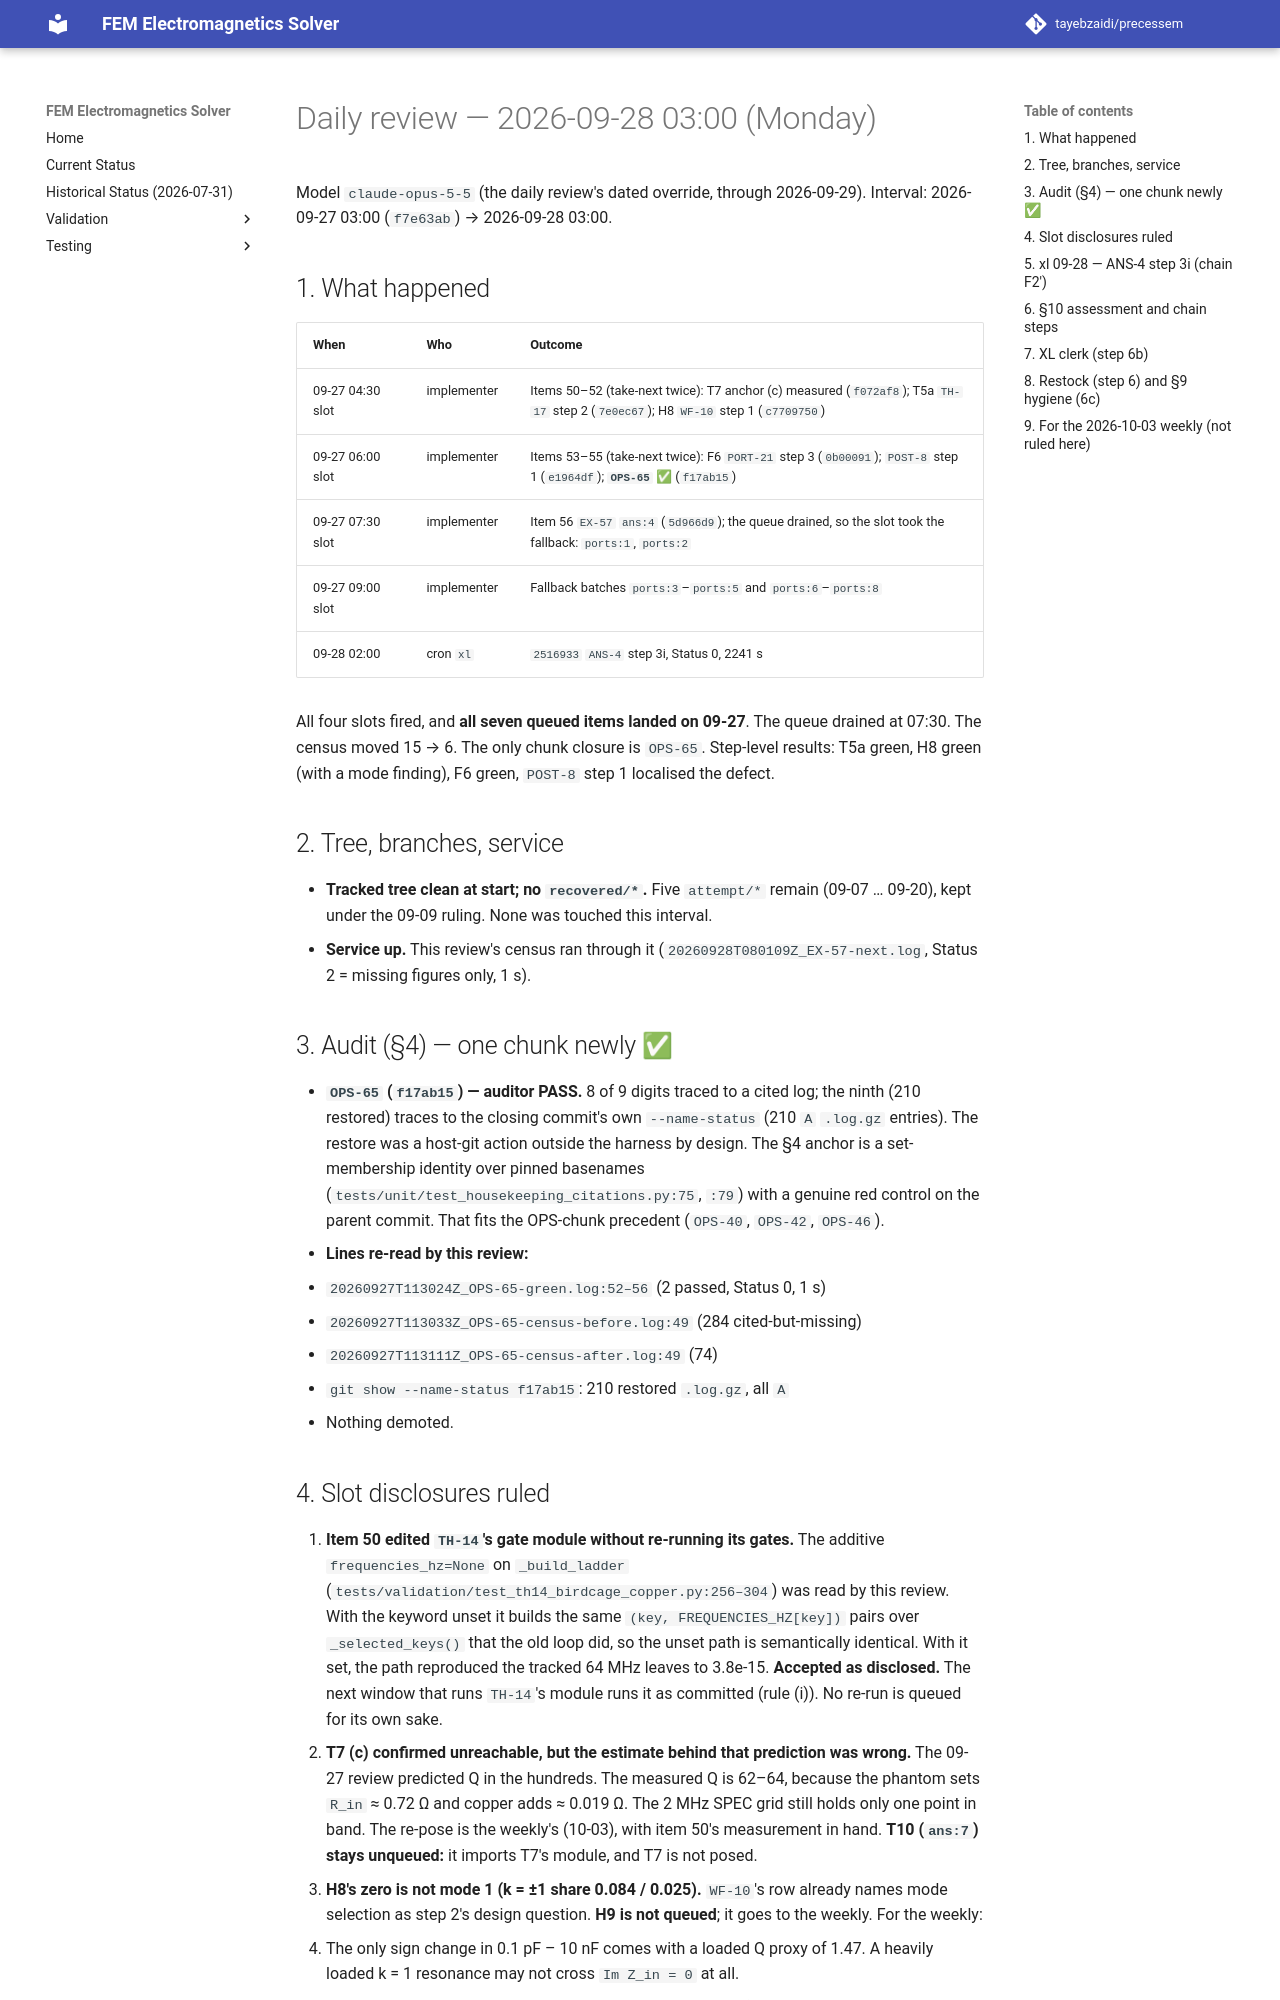

repository: tayebzaidi/precessem · page: planning/reviews/2026-09-28-daily/index.html · generator: mkdocs

# Daily review — 2026-09-28 03:00 (Monday)

Model `claude-opus-5-5` (the daily review's dated override, through
2026-09-29). Interval: 2026-09-27 03:00 (`f7e63ab`) → 2026-09-28 03:00.

## 1. What happened

| When | Who | Outcome |
|---|---|---|
| 09-27 04:30 slot | implementer | Items 50–52 (take-next twice): T7 anchor (c) measured (`f072af8`); T5a `TH-17` step 2 (`7e0ec67`); H8 `WF-10` step 1 (`c7709750`) |
| 09-27 06:00 slot | implementer | Items 53–55 (take-next twice): F6 `PORT-21` step 3 (`0b00091`); `POST-8` step 1 (`e1964df`); **`OPS-65` ✅** (`f17ab15`) |
| 09-27 07:30 slot | implementer | Item 56 `EX-57` `ans:4` (`5d966d9`); the queue drained, so the slot took the fallback: `ports:1`, `ports:2` |
| 09-27 09:00 slot | implementer | Fallback batches `ports:3`–`ports:5` and `ports:6`–`ports:8` |
| 09-28 02:00 | cron `xl` | `2516933` `ANS-4` step 3i, Status 0, 2241 s |

All four slots fired, and **all seven queued items landed on 09-27**. The
queue drained at 07:30. The census moved 15 → 6. The only chunk closure is
`OPS-65`. Step-level results: T5a green, H8 green (with a mode
finding), F6 green, `POST-8` step 1 localised the defect.

## 2. Tree, branches, service

- **Tracked tree clean at start; no `recovered/*`.** Five `attempt/*`
  remain (09-07 … 09-20), kept under the 09-09 ruling. None was touched this
  interval.
- **Service up.** This review's census ran through it
  (`20260928T080109Z_EX-57-next.log`, Status 2 = missing figures only, 1 s).

## 3. Audit (§4) — one chunk newly ✅

- **`OPS-65` (`f17ab15`) — auditor PASS.** 8 of 9 digits traced to a
  cited log; the ninth (210 restored) traces to the closing commit's own
  `--name-status` (210 `A` `.log.gz` entries). The restore was a host-git
  action outside the harness by design. The §4 anchor is a set-membership
  identity over pinned basenames (`tests/unit/test_housekeeping_citations.py:75`,
  `:79`) with a genuine red control on the parent commit. That fits the
  OPS-chunk precedent (`OPS-40`, `OPS-42`, `OPS-46`).
- **Lines re-read by this review:**
  - `20260927T113024Z_OPS-65-green.log:52–56` (2 passed, Status 0, 1 s)
  - `20260927T113033Z_OPS-65-census-before.log:49` (284 cited-but-missing)
  - `20260927T113111Z_OPS-65-census-after.log:49` (74)
  - `git show --name-status f17ab15`: 210 restored `.log.gz`, all `A`
- Nothing demoted.
